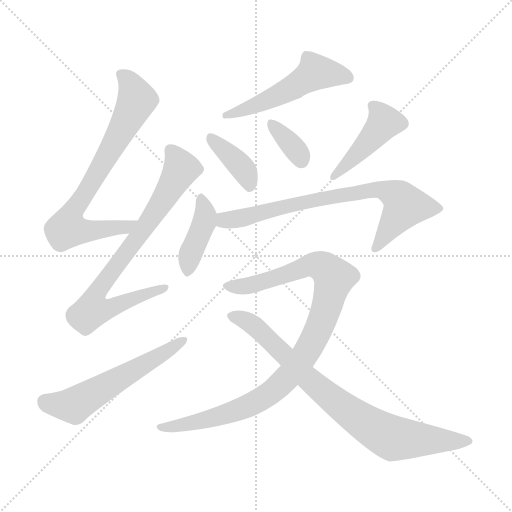
t = 0.00 s
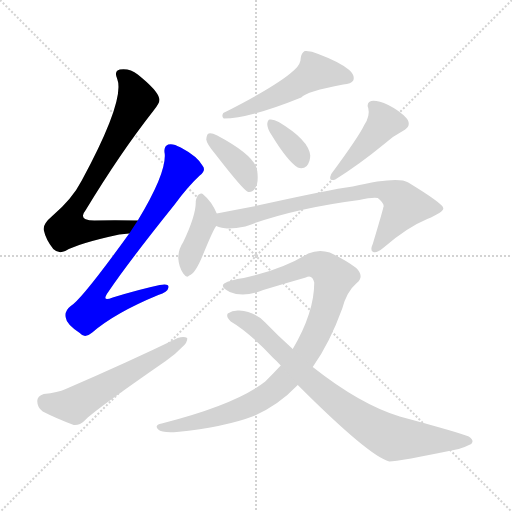
t = 1.67 s
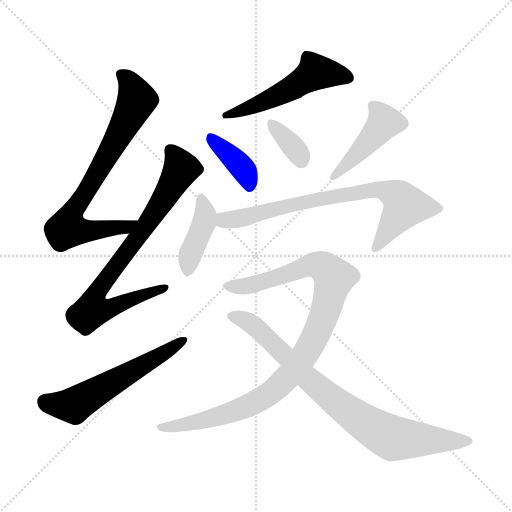
t = 3.35 s
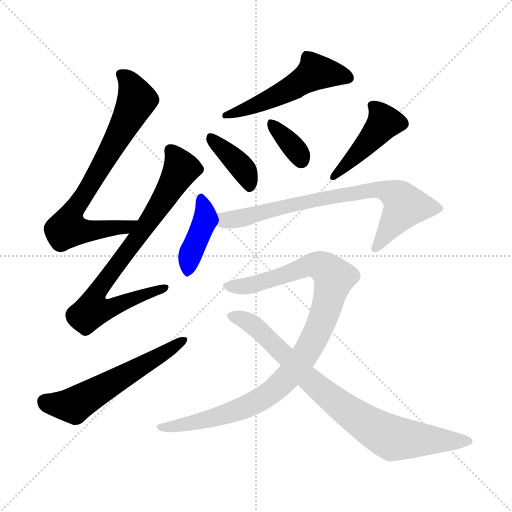
t = 5.02 s
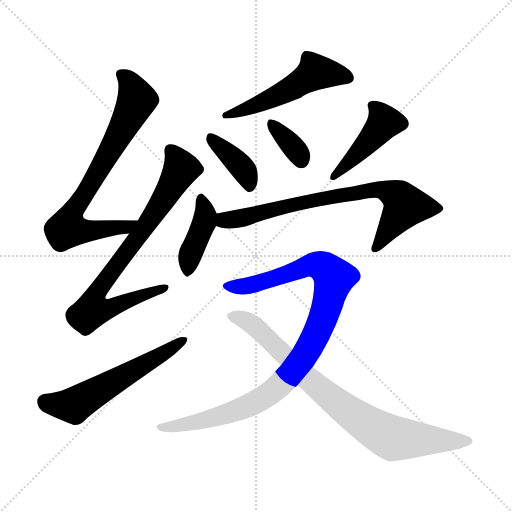
t = 6.69 s
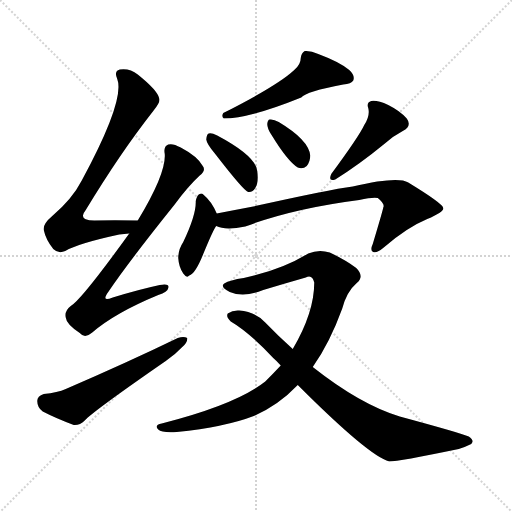
t = 8.36 s

The animated SVG that drew these frames (rendered in a browser with its animation timeline set to each time). Animation: 11 CSS @keyframes rules; one cycle of 8.36 s.

<svg version="1.1" viewBox="0 0 1024 1024" xmlns="http://www.w3.org/2000/svg">
  <g stroke="lightgray" stroke-dasharray="1,1" stroke-width="1" transform="scale(4, 4)">
    <line x1="0" y1="0" x2="256" y2="256"></line>
    <line x1="256" y1="0" x2="0" y2="256"></line>
    <line x1="128" y1="0" x2="128" y2="256"></line>
    <line x1="0" y1="128" x2="256" y2="128"></line>
  </g>
<g transform="scale(1, -1) translate(0, -900)">
   <style type="text/css">
    @keyframes keyframes0 {
      from {
       stroke: blue;
       stroke-dashoffset: 746;
       stroke-width: 128;
       }
       71% {
       animation-timing-function: step-end;
       stroke: blue;
       stroke-dashoffset: 0;
       stroke-width: 128;
       }
       to {
       stroke: black;
       stroke-width: 1024;
       }
       }
       #make-me-a-hanzi-animation-0 {
         animation: keyframes0 0.857096s both;
         animation-delay: 0.000000s;
         animation-timing-function: linear;
       }
    @keyframes keyframes1 {
      from {
       stroke: blue;
       stroke-dashoffset: 767;
       stroke-width: 128;
       }
       71% {
       animation-timing-function: step-end;
       stroke: blue;
       stroke-dashoffset: 0;
       stroke-width: 128;
       }
       to {
       stroke: black;
       stroke-width: 1024;
       }
       }
       #make-me-a-hanzi-animation-1 {
         animation: keyframes1 0.874186s both;
         animation-delay: 0.857096s;
         animation-timing-function: linear;
       }
    @keyframes keyframes2 {
      from {
       stroke: blue;
       stroke-dashoffset: 572;
       stroke-width: 128;
       }
       65% {
       animation-timing-function: step-end;
       stroke: blue;
       stroke-dashoffset: 0;
       stroke-width: 128;
       }
       to {
       stroke: black;
       stroke-width: 1024;
       }
       }
       #make-me-a-hanzi-animation-2 {
         animation: keyframes2 0.715495s both;
         animation-delay: 1.731283s;
         animation-timing-function: linear;
       }
    @keyframes keyframes3 {
      from {
       stroke: blue;
       stroke-dashoffset: 522;
       stroke-width: 128;
       }
       63% {
       animation-timing-function: step-end;
       stroke: blue;
       stroke-dashoffset: 0;
       stroke-width: 128;
       }
       to {
       stroke: black;
       stroke-width: 1024;
       }
       }
       #make-me-a-hanzi-animation-3 {
         animation: keyframes3 0.674805s both;
         animation-delay: 2.446777s;
         animation-timing-function: linear;
       }
    @keyframes keyframes4 {
      from {
       stroke: blue;
       stroke-dashoffset: 387;
       stroke-width: 128;
       }
       56% {
       animation-timing-function: step-end;
       stroke: blue;
       stroke-dashoffset: 0;
       stroke-width: 128;
       }
       to {
       stroke: black;
       stroke-width: 1024;
       }
       }
       #make-me-a-hanzi-animation-4 {
         animation: keyframes4 0.564941s both;
         animation-delay: 3.121582s;
         animation-timing-function: linear;
       }
    @keyframes keyframes5 {
      from {
       stroke: blue;
       stroke-dashoffset: 350;
       stroke-width: 128;
       }
       53% {
       animation-timing-function: step-end;
       stroke: blue;
       stroke-dashoffset: 0;
       stroke-width: 128;
       }
       to {
       stroke: black;
       stroke-width: 1024;
       }
       }
       #make-me-a-hanzi-animation-5 {
         animation: keyframes5 0.534831s both;
         animation-delay: 3.686523s;
         animation-timing-function: linear;
       }
    @keyframes keyframes6 {
      from {
       stroke: blue;
       stroke-dashoffset: 439;
       stroke-width: 128;
       }
       59% {
       animation-timing-function: step-end;
       stroke: blue;
       stroke-dashoffset: 0;
       stroke-width: 128;
       }
       to {
       stroke: black;
       stroke-width: 1024;
       }
       }
       #make-me-a-hanzi-animation-6 {
         animation: keyframes6 0.607259s both;
         animation-delay: 4.221354s;
         animation-timing-function: linear;
       }
    @keyframes keyframes7 {
      from {
       stroke: blue;
       stroke-dashoffset: 403;
       stroke-width: 128;
       }
       57% {
       animation-timing-function: step-end;
       stroke: blue;
       stroke-dashoffset: 0;
       stroke-width: 128;
       }
       to {
       stroke: black;
       stroke-width: 1024;
       }
       }
       #make-me-a-hanzi-animation-7 {
         animation: keyframes7 0.577962s both;
         animation-delay: 4.828613s;
         animation-timing-function: linear;
       }
    @keyframes keyframes8 {
      from {
       stroke: blue;
       stroke-dashoffset: 748;
       stroke-width: 128;
       }
       71% {
       animation-timing-function: step-end;
       stroke: blue;
       stroke-dashoffset: 0;
       stroke-width: 128;
       }
       to {
       stroke: black;
       stroke-width: 1024;
       }
       }
       #make-me-a-hanzi-animation-8 {
         animation: keyframes8 0.858724s both;
         animation-delay: 5.406576s;
         animation-timing-function: linear;
       }
    @keyframes keyframes9 {
      from {
       stroke: blue;
       stroke-dashoffset: 982;
       stroke-width: 128;
       }
       76% {
       animation-timing-function: step-end;
       stroke: blue;
       stroke-dashoffset: 0;
       stroke-width: 128;
       }
       to {
       stroke: black;
       stroke-width: 1024;
       }
       }
       #make-me-a-hanzi-animation-9 {
         animation: keyframes9 1.049154s both;
         animation-delay: 6.265299s;
         animation-timing-function: linear;
       }
    @keyframes keyframes10 {
      from {
       stroke: blue;
       stroke-dashoffset: 810;
       stroke-width: 128;
       }
       73% {
       animation-timing-function: step-end;
       stroke: blue;
       stroke-dashoffset: 0;
       stroke-width: 128;
       }
       to {
       stroke: black;
       stroke-width: 1024;
       }
       }
       #make-me-a-hanzi-animation-10 {
         animation: keyframes10 0.909180s both;
         animation-delay: 7.314453s;
         animation-timing-function: linear;
       }
</style>
<path d="M 275.5 459.0 Q 227.5 460.0 188.5 459.0 Q 154.5 459.0 171.5 480.0 Q 240.5 594.0 306.5 678.0 Q 321.5 696.0 318.5 703.0 Q 315.5 719.0 275.5 751.0 Q 259.5 764.0 239.5 761.0 Q 227.5 758.0 234.5 742.0 Q 250.5 700.0 163.5 539.0 Q 144.5 502.0 104.5 468.0 Q 85.5 452.0 87.5 440.0 Q 91.5 421.0 106.5 402.0 Q 116.5 392.0 130.5 398.0 Q 155.5 413.0 238.5 431.0 Q 248.5 432.0 258.5 433.0 C 288.5 436.0 305.5 458.0 275.5 459.0 Z" fill="lightgray"></path> 
<path d="M 258.5 433.0 Q 162.5 300.0 141.5 288.0 Q 128.5 278.0 131.5 265.0 Q 132.5 252.0 159.5 234.0 Q 169.5 222.0 184.5 235.0 Q 229.5 274.0 316.5 310.0 Q 335.5 316.0 336.5 324.0 Q 339.5 334.0 319.5 330.0 Q 277.5 321.0 225.5 305.0 Q 201.5 295.0 216.5 316.0 Q 255.5 374.0 348.5 490.0 Q 375.5 527.0 399.5 549.0 Q 412.5 559.0 405.5 568.0 Q 395.5 587.0 361.5 605.0 Q 345.5 614.0 336.5 611.0 Q 326.5 607.0 329.5 592.0 Q 332.5 553.0 275.5 459.0 L 258.5 433.0 Z" fill="lightgray"></path> 
<path d="M 87.5 112.0 Q 74.5 108.0 74.5 98.0 Q 74.5 85.0 85.5 77.0 Q 110.5 64.0 147.5 50.0 Q 159.5 49.0 169.5 59.0 Q 185.5 77.0 331.5 178.0 Q 350.5 191.0 363.5 205.0 Q 375.5 215.0 374.5 224.0 Q 367.5 228.0 355.5 224.0 Q 256.5 176.0 131.5 122.0 Q 115.5 115.0 87.5 112.0 Z" fill="lightgray"></path> 
<path d="M 588.5 760.0 Q 555.5 729.0 446.5 674.0 Q 442.5 667.0 447.5 663.0 Q 498.5 663.0 602.5 705.0 Q 612.5 717.0 686.5 731.0 Q 702.5 732.0 706.5 739.0 Q 710.5 749.0 698.5 760.0 Q 679.5 776.0 636.5 792.0 Q 621.5 799.0 609.5 798.0 Q 602.5 794.0 601.5 784.0 Q 601.5 771.0 588.5 760.0 Z" fill="lightgray"></path> 
<path d="M 430.5 592.0 Q 488.5 517.0 496.5 516.0 Q 505.5 515.0 510.5 524.0 Q 517.5 534.0 514.5 558.0 Q 511.5 588.0 434.5 629.0 Q 422.5 635.0 417.5 633.0 Q 413.5 632.0 412.5 621.0 Q 413.5 612.0 430.5 592.0 Z" fill="lightgray"></path> 
<path d="M 542.5 631.0 Q 575.5 577.0 595.5 565.0 Q 605.5 561.0 613.5 568.0 Q 620.5 577.0 620.5 589.0 Q 617.5 620.0 557.5 656.0 Q 547.5 662.0 539.5 661.0 Q 535.5 661.0 534.5 652.0 Q 534.5 643.0 542.5 631.0 Z" fill="lightgray"></path> 
<path d="M 728.5 650.0 Q 718.5 628.0 662.5 552.0 Q 655.5 536.0 670.5 541.0 Q 718.5 571.0 768.5 612.0 Q 784.5 627.0 805.5 638.0 Q 824.5 648.0 813.5 663.0 Q 800.5 678.0 776.5 690.0 Q 754.5 700.0 742.5 698.0 Q 732.5 695.0 736.5 684.0 Q 740.5 668.0 728.5 650.0 Z" fill="lightgray"></path> 
<path d="M 433.5 473.0 Q 423.5 497.0 406.5 511.0 Q 403.5 515.0 397.5 511.0 Q 393.5 508.0 391.5 498.0 Q 392.5 470.0 366.5 416.0 Q 356.5 401.0 356.5 384.0 Q 357.5 366.0 366.5 353.0 Q 373.5 343.0 378.5 349.0 Q 390.5 352.0 406.5 392.0 Q 427.5 443.0 432.5 448.0 C 439.5 459.0 439.5 459.0 433.5 473.0 Z" fill="lightgray"></path> 
<path d="M 432.5 448.0 Q 450.5 439.0 490.5 447.0 Q 586.5 483.0 718.5 500.0 Q 745.5 506.0 755.5 504.0 Q 770.5 492.0 766.5 485.0 Q 766.5 482.0 745.5 412.0 Q 739.5 399.0 746.5 396.0 Q 753.5 393.0 767.5 405.0 Q 813.5 445.0 854.5 462.0 Q 888.5 477.0 886.5 484.0 Q 885.5 493.0 816.5 535.0 Q 795.5 548.0 705.5 527.0 Q 659.5 521.0 506.5 487.0 Q 469.5 480.0 433.5 473.0 C 404.5 467.0 403.5 456.0 432.5 448.0 Z" fill="lightgray"></path> 
<path d="M 625.5 166.0 Q 659.5 214.0 684.5 283.0 Q 693.5 317.0 713.5 334.0 Q 729.5 347.0 712.5 364.0 Q 691.5 380.0 659.5 395.0 Q 637.5 402.0 616.5 393.0 Q 562.5 360.0 487.5 344.0 Q 459.5 340.0 448.5 333.0 Q 439.5 326.0 459.5 316.0 Q 487.5 304.0 526.5 320.0 Q 569.5 333.0 611.5 345.0 Q 624.5 352.0 628.5 335.0 Q 628.5 275.0 585.5 202.0 L 561.5 169.0 Q 546.5 153.0 530.5 137.0 Q 472.5 91.0 323.5 53.0 Q 307.5 50.0 316.5 41.0 Q 323.5 34.0 353.5 36.0 Q 450.5 46.0 507.5 68.0 Q 556.5 89.0 595.5 130.0 L 625.5 166.0 Z" fill="lightgray"></path> 
<path d="M 595.5 130.0 Q 737.5 -12.0 778.5 -23.0 Q 796.5 -23.0 917.5 2.0 Q 930.5 6.0 942.5 12.0 Q 949.5 19.0 937.5 27.0 Q 921.5 34.0 799.5 67.0 Q 720.5 91.0 625.5 166.0 L 585.5 202.0 Q 557.5 227.0 530.5 255.0 Q 511.5 276.0 478.5 279.0 Q 465.5 280.0 455.5 273.0 Q 451.5 266.0 461.5 257.0 Q 497.5 236.0 546.5 184.0 Q 553.5 178.0 561.5 169.0 L 595.5 130.0 Z" fill="lightgray"></path> 
      <clipPath id="make-me-a-hanzi-clip-0">
      <path d="M 275.5 459.0 Q 227.5 460.0 188.5 459.0 Q 154.5 459.0 171.5 480.0 Q 240.5 594.0 306.5 678.0 Q 321.5 696.0 318.5 703.0 Q 315.5 719.0 275.5 751.0 Q 259.5 764.0 239.5 761.0 Q 227.5 758.0 234.5 742.0 Q 250.5 700.0 163.5 539.0 Q 144.5 502.0 104.5 468.0 Q 85.5 452.0 87.5 440.0 Q 91.5 421.0 106.5 402.0 Q 116.5 392.0 130.5 398.0 Q 155.5 413.0 238.5 431.0 Q 248.5 432.0 258.5 433.0 C 288.5 436.0 305.5 458.0 275.5 459.0 Z" fill="lightgray"></path>
      </clipPath>
      <path clip-path="url(#make-me-a-hanzi-clip-0)" d="M 242.5 750.0 L 259.5 734.0 L 273.5 700.0 L 196.5 556.0 L 140.5 467.0 L 134.5 443.0 L 187.5 438.0 L 252.5 446.0 L 267.5 455.0 " fill="none" id="make-me-a-hanzi-animation-0" stroke-dasharray="618 1236" stroke-linecap="round"></path>

      <clipPath id="make-me-a-hanzi-clip-1">
      <path d="M 258.5 433.0 Q 162.5 300.0 141.5 288.0 Q 128.5 278.0 131.5 265.0 Q 132.5 252.0 159.5 234.0 Q 169.5 222.0 184.5 235.0 Q 229.5 274.0 316.5 310.0 Q 335.5 316.0 336.5 324.0 Q 339.5 334.0 319.5 330.0 Q 277.5 321.0 225.5 305.0 Q 201.5 295.0 216.5 316.0 Q 255.5 374.0 348.5 490.0 Q 375.5 527.0 399.5 549.0 Q 412.5 559.0 405.5 568.0 Q 395.5 587.0 361.5 605.0 Q 345.5 614.0 336.5 611.0 Q 326.5 607.0 329.5 592.0 Q 332.5 553.0 275.5 459.0 L 258.5 433.0 Z" fill="lightgray"></path>
      </clipPath>
      <path clip-path="url(#make-me-a-hanzi-clip-1)" d="M 341.5 599.0 L 362.5 563.0 L 291.5 447.0 L 199.5 326.0 L 193.5 287.0 L 224.5 285.0 L 328.5 324.0 " fill="none" id="make-me-a-hanzi-animation-1" stroke-dasharray="639 1278" stroke-linecap="round"></path>

      <clipPath id="make-me-a-hanzi-clip-2">
      <path d="M 87.5 112.0 Q 74.5 108.0 74.5 98.0 Q 74.5 85.0 85.5 77.0 Q 110.5 64.0 147.5 50.0 Q 159.5 49.0 169.5 59.0 Q 185.5 77.0 331.5 178.0 Q 350.5 191.0 363.5 205.0 Q 375.5 215.0 374.5 224.0 Q 367.5 228.0 355.5 224.0 Q 256.5 176.0 131.5 122.0 Q 115.5 115.0 87.5 112.0 Z" fill="lightgray"></path>
      </clipPath>
      <path clip-path="url(#make-me-a-hanzi-clip-2)" d="M 89.5 97.0 L 147.5 89.0 L 369.5 220.0 " fill="none" id="make-me-a-hanzi-animation-2" stroke-dasharray="444 888" stroke-linecap="round"></path>

      <clipPath id="make-me-a-hanzi-clip-3">
      <path d="M 588.5 760.0 Q 555.5 729.0 446.5 674.0 Q 442.5 667.0 447.5 663.0 Q 498.5 663.0 602.5 705.0 Q 612.5 717.0 686.5 731.0 Q 702.5 732.0 706.5 739.0 Q 710.5 749.0 698.5 760.0 Q 679.5 776.0 636.5 792.0 Q 621.5 799.0 609.5 798.0 Q 602.5 794.0 601.5 784.0 Q 601.5 771.0 588.5 760.0 Z" fill="lightgray"></path>
      </clipPath>
      <path clip-path="url(#make-me-a-hanzi-clip-3)" d="M 696.5 744.0 L 631.5 756.0 L 551.5 707.0 L 452.5 669.0 " fill="none" id="make-me-a-hanzi-animation-3" stroke-dasharray="394 788" stroke-linecap="round"></path>

      <clipPath id="make-me-a-hanzi-clip-4">
      <path d="M 430.5 592.0 Q 488.5 517.0 496.5 516.0 Q 505.5 515.0 510.5 524.0 Q 517.5 534.0 514.5 558.0 Q 511.5 588.0 434.5 629.0 Q 422.5 635.0 417.5 633.0 Q 413.5 632.0 412.5 621.0 Q 413.5 612.0 430.5 592.0 Z" fill="lightgray"></path>
      </clipPath>
      <path clip-path="url(#make-me-a-hanzi-clip-4)" d="M 420.5 625.0 L 490.5 556.0 L 499.5 525.0 " fill="none" id="make-me-a-hanzi-animation-4" stroke-dasharray="259 518" stroke-linecap="round"></path>

      <clipPath id="make-me-a-hanzi-clip-5">
      <path d="M 542.5 631.0 Q 575.5 577.0 595.5 565.0 Q 605.5 561.0 613.5 568.0 Q 620.5 577.0 620.5 589.0 Q 617.5 620.0 557.5 656.0 Q 547.5 662.0 539.5 661.0 Q 535.5 661.0 534.5 652.0 Q 534.5 643.0 542.5 631.0 Z" fill="lightgray"></path>
      </clipPath>
      <path clip-path="url(#make-me-a-hanzi-clip-5)" d="M 543.5 653.0 L 590.5 602.0 L 602.5 580.0 " fill="none" id="make-me-a-hanzi-animation-5" stroke-dasharray="222 444" stroke-linecap="round"></path>

      <clipPath id="make-me-a-hanzi-clip-6">
      <path d="M 728.5 650.0 Q 718.5 628.0 662.5 552.0 Q 655.5 536.0 670.5 541.0 Q 718.5 571.0 768.5 612.0 Q 784.5 627.0 805.5 638.0 Q 824.5 648.0 813.5 663.0 Q 800.5 678.0 776.5 690.0 Q 754.5 700.0 742.5 698.0 Q 732.5 695.0 736.5 684.0 Q 740.5 668.0 728.5 650.0 Z" fill="lightgray"></path>
      </clipPath>
      <path clip-path="url(#make-me-a-hanzi-clip-6)" d="M 747.5 688.0 L 767.5 653.0 L 725.5 603.0 L 683.5 561.0 L 673.5 558.0 L 672.5 551.0 " fill="none" id="make-me-a-hanzi-animation-6" stroke-dasharray="311 622" stroke-linecap="round"></path>

      <clipPath id="make-me-a-hanzi-clip-7">
      <path d="M 433.5 473.0 Q 423.5 497.0 406.5 511.0 Q 403.5 515.0 397.5 511.0 Q 393.5 508.0 391.5 498.0 Q 392.5 470.0 366.5 416.0 Q 356.5 401.0 356.5 384.0 Q 357.5 366.0 366.5 353.0 Q 373.5 343.0 378.5 349.0 Q 390.5 352.0 406.5 392.0 Q 427.5 443.0 432.5 448.0 C 439.5 459.0 439.5 459.0 433.5 473.0 Z" fill="lightgray"></path>
      </clipPath>
      <path clip-path="url(#make-me-a-hanzi-clip-7)" d="M 402.5 501.0 L 409.5 456.0 L 379.5 387.0 L 375.5 361.0 " fill="none" id="make-me-a-hanzi-animation-7" stroke-dasharray="275 550" stroke-linecap="round"></path>

      <clipPath id="make-me-a-hanzi-clip-8">
      <path d="M 432.5 448.0 Q 450.5 439.0 490.5 447.0 Q 586.5 483.0 718.5 500.0 Q 745.5 506.0 755.5 504.0 Q 770.5 492.0 766.5 485.0 Q 766.5 482.0 745.5 412.0 Q 739.5 399.0 746.5 396.0 Q 753.5 393.0 767.5 405.0 Q 813.5 445.0 854.5 462.0 Q 888.5 477.0 886.5 484.0 Q 885.5 493.0 816.5 535.0 Q 795.5 548.0 705.5 527.0 Q 659.5 521.0 506.5 487.0 Q 469.5 480.0 433.5 473.0 C 404.5 467.0 403.5 456.0 432.5 448.0 Z" fill="lightgray"></path>
      </clipPath>
      <path clip-path="url(#make-me-a-hanzi-clip-8)" d="M 440.5 454.0 L 601.5 495.0 L 762.5 521.0 L 791.5 510.0 L 809.5 489.0 L 750.5 403.0 " fill="none" id="make-me-a-hanzi-animation-8" stroke-dasharray="620 1240" stroke-linecap="round"></path>

      <clipPath id="make-me-a-hanzi-clip-9">
      <path d="M 625.5 166.0 Q 659.5 214.0 684.5 283.0 Q 693.5 317.0 713.5 334.0 Q 729.5 347.0 712.5 364.0 Q 691.5 380.0 659.5 395.0 Q 637.5 402.0 616.5 393.0 Q 562.5 360.0 487.5 344.0 Q 459.5 340.0 448.5 333.0 Q 439.5 326.0 459.5 316.0 Q 487.5 304.0 526.5 320.0 Q 569.5 333.0 611.5 345.0 Q 624.5 352.0 628.5 335.0 Q 628.5 275.0 585.5 202.0 L 561.5 169.0 Q 546.5 153.0 530.5 137.0 Q 472.5 91.0 323.5 53.0 Q 307.5 50.0 316.5 41.0 Q 323.5 34.0 353.5 36.0 Q 450.5 46.0 507.5 68.0 Q 556.5 89.0 595.5 130.0 L 625.5 166.0 Z" fill="lightgray"></path>
      </clipPath>
      <path clip-path="url(#make-me-a-hanzi-clip-9)" d="M 456.5 327.0 L 489.5 327.0 L 630.5 371.0 L 652.5 362.0 L 667.5 341.0 L 649.5 272.0 L 620.5 208.0 L 581.5 152.0 L 551.5 122.0 L 504.5 92.0 L 457.5 73.0 L 344.5 45.0 L 323.5 45.0 " fill="none" id="make-me-a-hanzi-animation-9" stroke-dasharray="854 1708" stroke-linecap="round"></path>

      <clipPath id="make-me-a-hanzi-clip-10">
      <path d="M 595.5 130.0 Q 737.5 -12.0 778.5 -23.0 Q 796.5 -23.0 917.5 2.0 Q 930.5 6.0 942.5 12.0 Q 949.5 19.0 937.5 27.0 Q 921.5 34.0 799.5 67.0 Q 720.5 91.0 625.5 166.0 L 585.5 202.0 Q 557.5 227.0 530.5 255.0 Q 511.5 276.0 478.5 279.0 Q 465.5 280.0 455.5 273.0 Q 451.5 266.0 461.5 257.0 Q 497.5 236.0 546.5 184.0 Q 553.5 178.0 561.5 169.0 L 595.5 130.0 Z" fill="lightgray"></path>
      </clipPath>
      <path clip-path="url(#make-me-a-hanzi-clip-10)" d="M 464.5 269.0 L 504.5 252.0 L 620.5 137.0 L 759.5 36.0 L 790.5 23.0 L 932.5 17.0 " fill="none" id="make-me-a-hanzi-animation-10" stroke-dasharray="682 1364" stroke-linecap="round"></path>

</g>
</svg>
